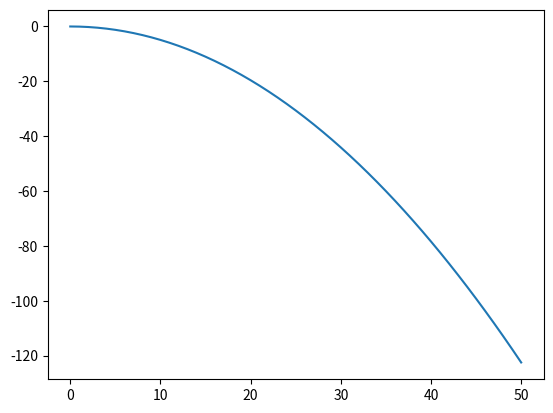

This chart was generated by the following Python code:
#1.2 포탄받아라
import matplotlib.pyplot as plt
def Y(a,b):
    #a:처음위치, b:처음속도
    t=[]
    y=[]
    g=9.8
    for i in range(51):
        t.append(0.1*i)
        y.append(a+b*t[i]-0.5*g*t[i]**2)    
    return y
        
plt.plot(Y(0,0))
plt.show()